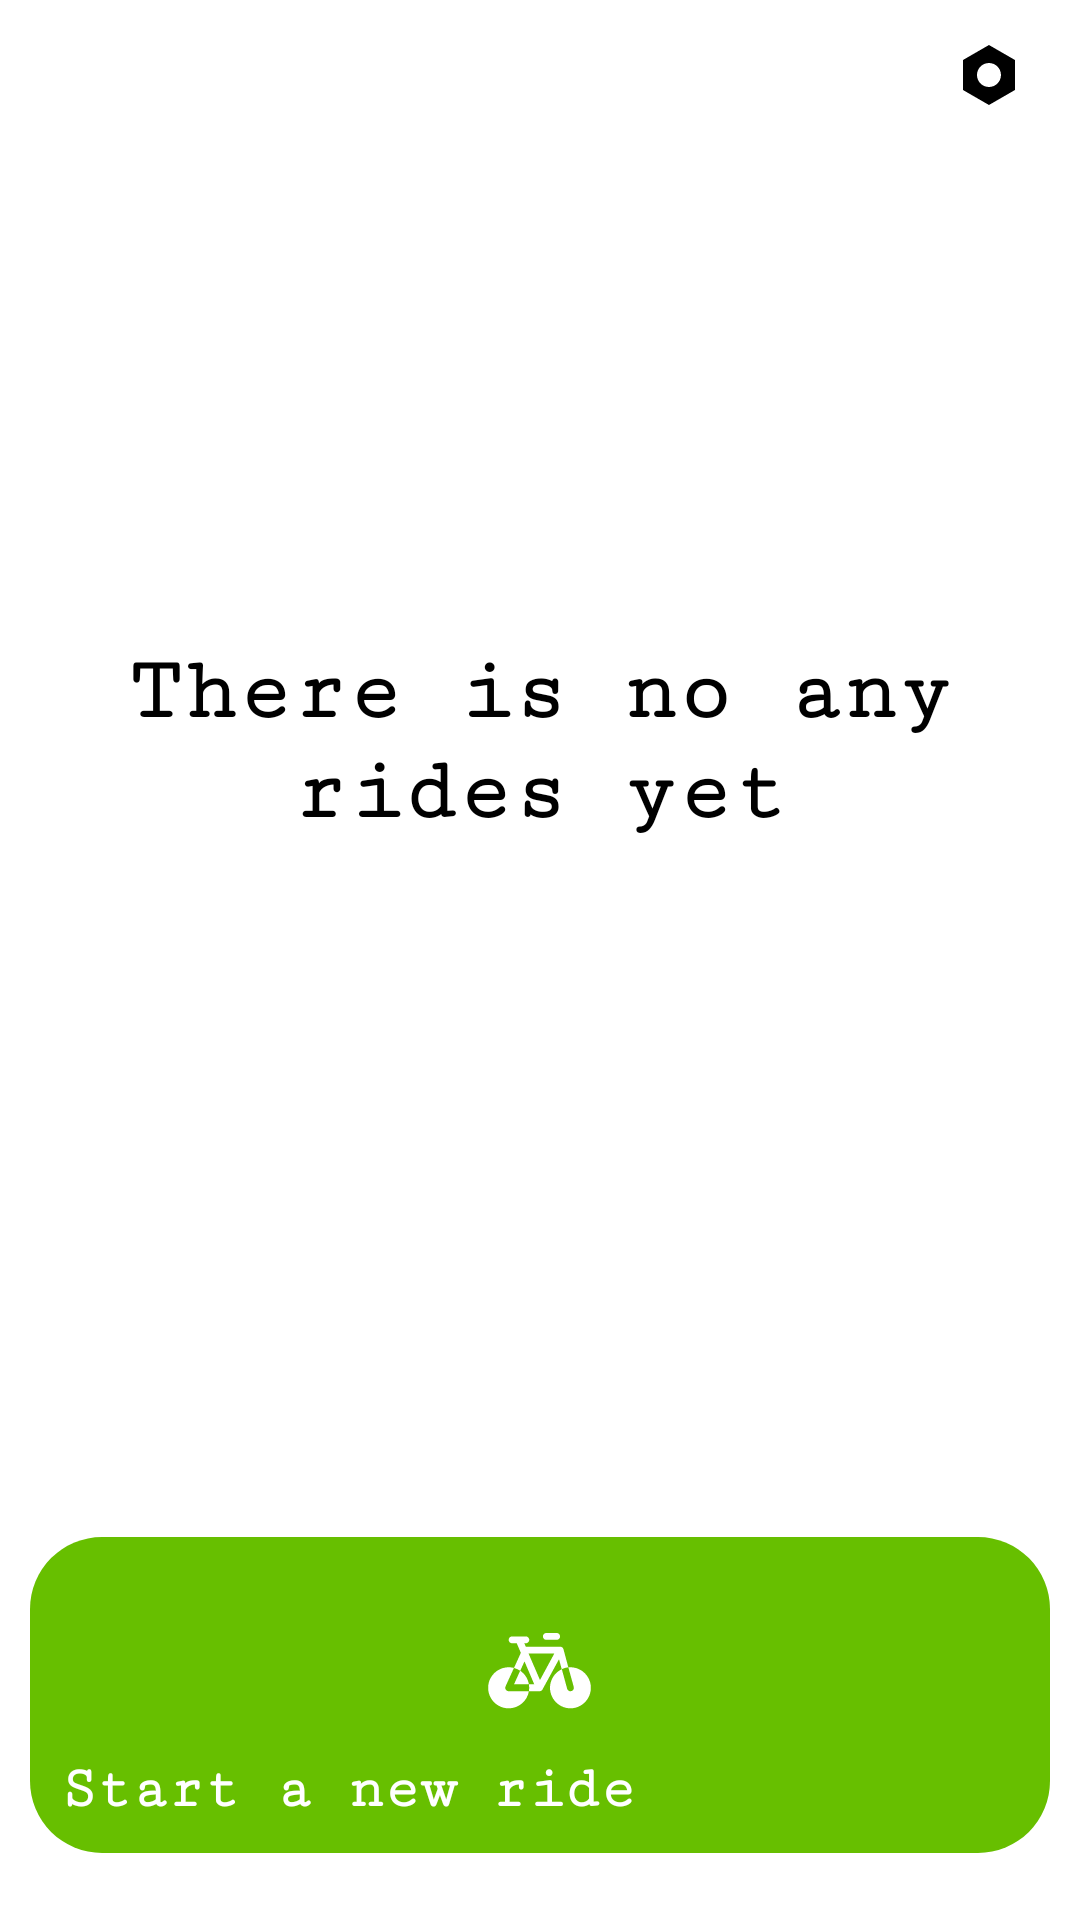

Layout XML and referenced resources for this Android screen:
<!-- AndroidManifest.xml: application theme Theme.BicycleTracker -->
<!-- res/layout/fragment_total_rides.xml -->
<?xml version="1.0" encoding="utf-8"?>
<androidx.constraintlayout.widget.ConstraintLayout xmlns:android="http://schemas.android.com/apk/res/android"
    android:layout_width="match_parent"
    android:layout_height="match_parent"
    xmlns:app="http://schemas.android.com/apk/res-auto"
    xmlns:tools="http://schemas.android.com/tools">

    <androidx.recyclerview.widget.RecyclerView
        android:id="@+id/recyclerViewRides"
        android:layout_width="match_parent"
        android:layout_height="match_parent"
        android:layout_marginLeft="5dp"
        android:layout_marginRight="60dp"
        android:layout_marginTop="5dp"
        android:layout_marginBottom="150dp"
        android:text="There is no any rides yet"
        android:gravity="center"
        android:textSize="30sp"
        android:fontFamily="serif-monospace"
        android:textFontWeight="700"
        android:visibility="invisible"/>

    <TextView
        android:id="@+id/textViewRides"
        android:layout_width="match_parent"
        android:layout_height="match_parent"
        android:layout_marginLeft="5dp"
        android:layout_marginRight="5dp"
        android:layout_marginTop="5dp"
        android:layout_marginBottom="150dp"
        android:text="@string/empty_rides_list"
        android:gravity="center"
        android:textSize="30sp"
        android:fontFamily="serif-monospace"
        android:textFontWeight="700"/>

    <Button
        android:id="@+id/buttonStartRide"
        android:contentDescription="@string/start_ride"
        android:layout_width="match_parent"
        android:layout_height="wrap_content"
        android:layout_margin="10dp"
        android:background="@drawable/rounded_rectangle"
        android:backgroundTint="#67BF00"
        android:drawableTop="@drawable/new_ride_icon"
        android:drawablePadding="15sp"
        android:paddingTop="32sp"
        android:text="@string/start_ride"
        android:textColor="#FFFFFF"
        app:layout_constraintTop_toBottomOf="@+id/recyclerViewRides"
        app:layout_constraintBottom_toBottomOf="parent"
        android:fontFamily="serif-monospace"
        android:textFontWeight="700"
        android:textAllCaps="false"
        android:textSize="20sp"
        />

    <ImageButton
        android:id="@+id/buttonSettings"
        android:contentDescription="@string/settings_description"
        android:layout_width="wrap_content"
        android:layout_height="wrap_content"
        android:background="@android:color/transparent"
        android:padding="15dp"
        android:src="@drawable/settings_icon"
        app:layout_constraintLeft_toRightOf="@+id/recyclerViewRides"
        app:layout_constraintRight_toRightOf="parent"
        app:layout_constraintTop_toTopOf="parent" />

</androidx.constraintlayout.widget.ConstraintLayout>
<!-- resources referenced by this layout -->
<resources>
  <!-- drawable new_ride_icon: vector/xml drawable (drawable, 2361 chars, omitted) -->
  <!-- drawable rounded_rectangle (drawable) -->
  <?xml version="1.0" encoding="utf-8"?>
  <shape xmlns:android="http://schemas.android.com/apk/res/android">
      <solid android:color="@color/white" />
      <padding android:left="10dp" android:top="10dp" android:right="10dp" android:bottom="10dp" />
      <corners android:topLeftRadius="24dp" android:topRightRadius="24dp"
          android:bottomLeftRadius="24dp" android:bottomRightRadius="24dp"/>
  </shape>
  <!-- drawable settings_icon (drawable) -->
  <vector xmlns:android="http://schemas.android.com/apk/res/android"
      android:width="18dp"
      android:height="20dp"
      android:viewportWidth="18"
      android:viewportHeight="20">
    <path
        android:pathData="M17.32,5L8.66,0L0,5V15L8.66,20L17.32,15V5ZM8.66,14C10.869,14 12.66,12.209 12.66,10C12.66,7.791 10.869,6 8.66,6C6.451,6 4.66,7.791 4.66,10C4.66,12.209 6.451,14 8.66,14Z"
        android:fillColor="#000000"
        android:fillType="evenOdd"/>
  </vector>
  <string name="empty_rides_list">There is no any rides yet</string>
  <string name="settings_description">Settings</string>
  <string name="start_ride">Start a new ride</string>
  <style name="Theme.BicycleTracker" parent="Theme.SplashScreen">
          <item name="postSplashScreenTheme">@style/Theme.AppCompat.Light.NoActionBar</item>
      </style>
  <!-- not gathered from this repository: default colours our renderer supplied (Android Studio template values) -->
  <color name="white">#FFFFFFFF</color>
</resources>
